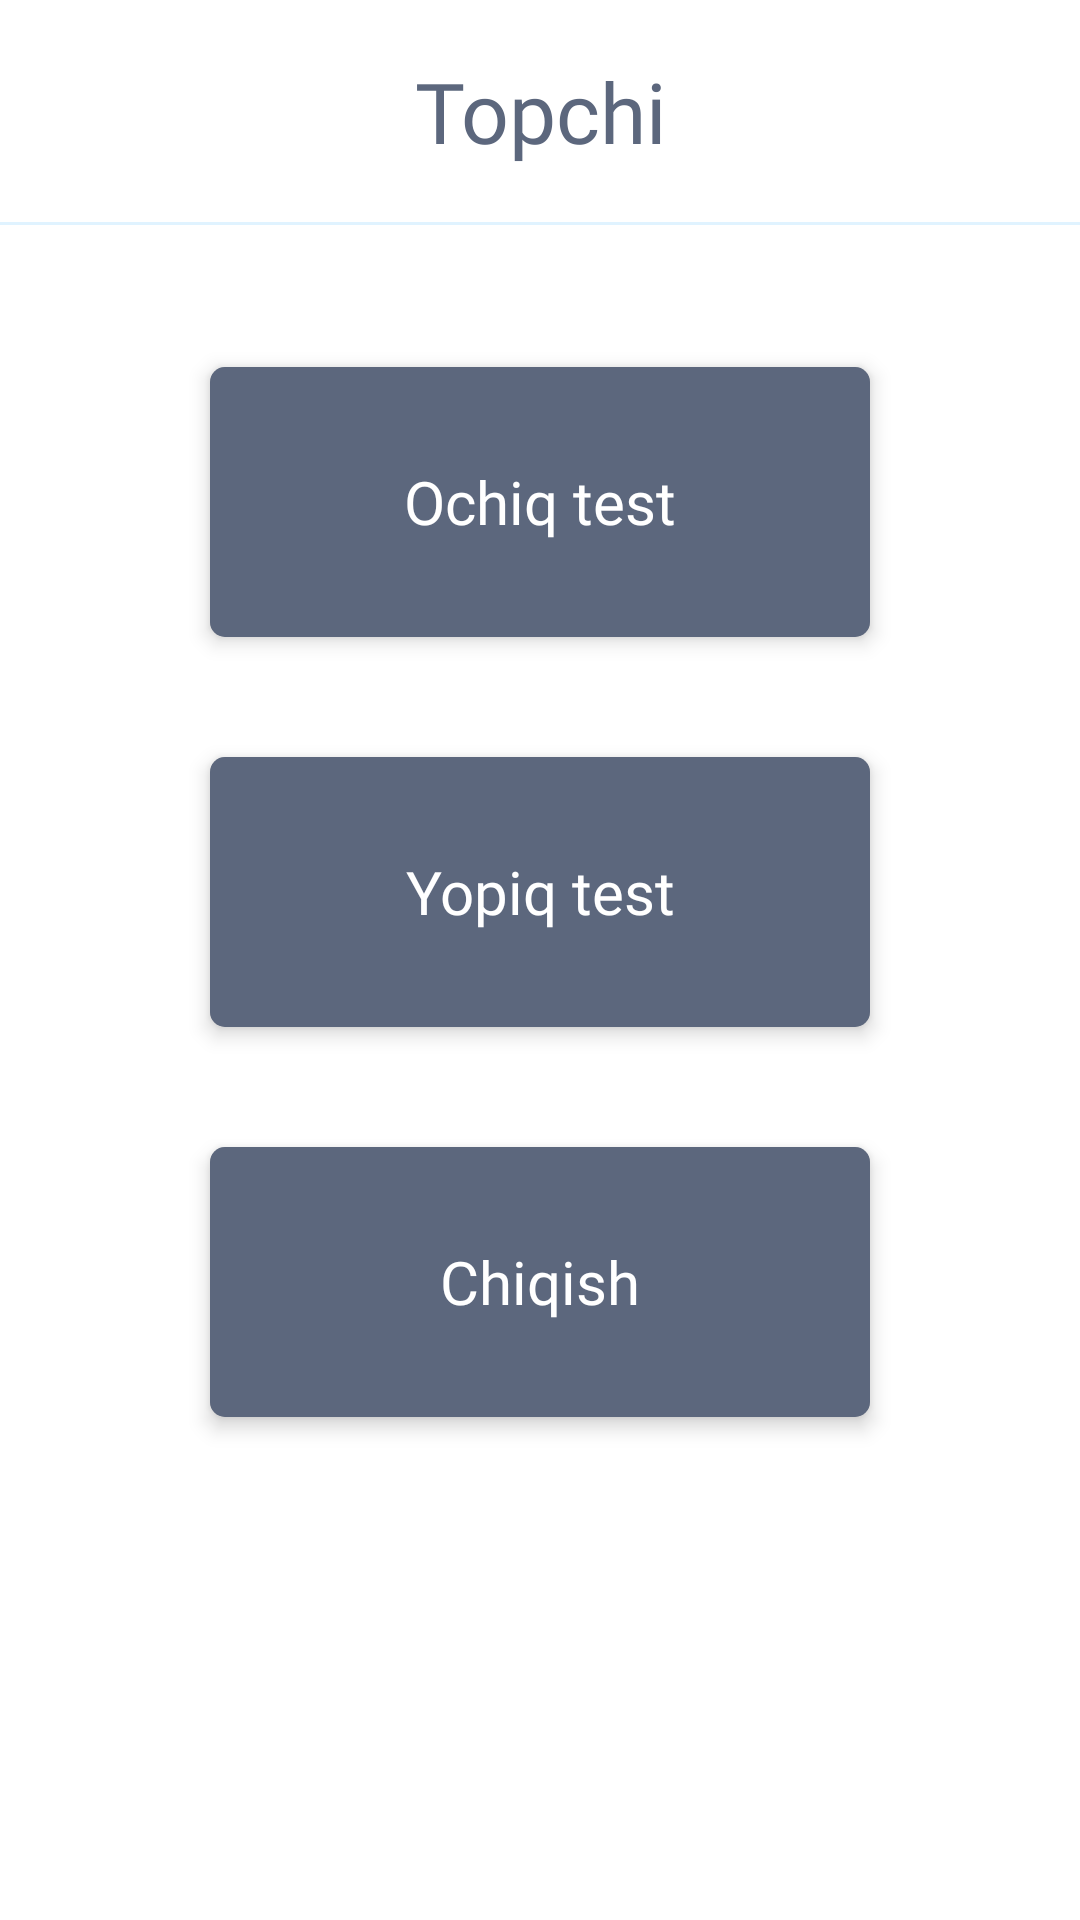

Write the Android layout XML for this screen, with the resource values it uses.
<!-- AndroidManifest.xml: application theme Theme.Tryfind -->
<!-- res/layout/activity_menu.xml -->
<?xml version="1.0" encoding="utf-8"?>
<androidx.appcompat.widget.LinearLayoutCompat xmlns:android="http://schemas.android.com/apk/res/android"
    xmlns:app="http://schemas.android.com/apk/res-auto"
    xmlns:tools="http://schemas.android.com/tools"
    android:layout_width="match_parent"
    android:layout_height="match_parent"
    android:orientation="vertical"
    android:background="#E0F3FF"
    tools:context=".UI.Menu.MenuActivity">
    <LinearLayout
        android:layout_width="match_parent"
        android:layout_height="75dp"
        android:background="#E0F3FF">

        <TextView
            android:layout_width="match_parent"
            android:layout_height="match_parent"
            android:layout_marginBottom="1dp"
            android:background="@color/white"
            android:fontFamily="@font/alfa_slab_one"
            android:gravity="center"
            android:text="Topchi"
            android:textColor="@color/tema"
            android:textSize="28sp" />
    </LinearLayout>

    <androidx.appcompat.widget.LinearLayoutCompat
        android:layout_width="match_parent"
        android:layout_height="match_parent"
        android:orientation="vertical"
        android:gravity="center"
        android:background="@color/white"
        android:layout_weight="1">



        <androidx.cardview.widget.CardView
            android:layout_width="match_parent"
            android:layout_height="90dp"
            android:layout_marginVertical="20dp"
            android:layout_marginHorizontal="70dp"
            android:elevation="4dp"
            android:backgroundTint="#33000000"
            app:cardElevation="4dp"
            app:cardMaxElevation="4dp"
            app:cardCornerRadius="5dp">

            <TextView
                android:id="@+id/logical"
                android:layout_width="match_parent"
                android:layout_height="90dp"
                android:background="@color/tema"
                android:clickable="true"
                android:focusable="true"
                android:fontFamily="@font/alfa_slab_one"
                android:foreground="?selectableItemBackground"
                android:gravity="center"
                android:text="Ochiq test"
                android:textColor="@color/white"
                android:textSize="20sp" />

        </androidx.cardview.widget.CardView>

        <androidx.cardview.widget.CardView
            android:layout_width="match_parent"
            android:layout_height="90dp"
            android:layout_marginVertical="20dp"
            android:layout_marginHorizontal="70dp"
            android:elevation="4dp"
            app:cardElevation="4dp"
            android:backgroundTint="#33000000"
            app:cardMaxElevation="4dp"
            app:cardCornerRadius="5dp">

            <TextView
                android:id="@+id/closed_test"
                android:layout_width="match_parent"
                android:layout_height="match_parent"
                android:background="@color/tema"
                android:clickable="true"
                android:focusable="true"
                android:fontFamily="@font/alfa_slab_one"
                android:foreground="?selectableItemBackground"
                android:gravity="center"
                android:text="Yopiq test"
                android:textColor="@color/white"
                android:textSize="20sp" />
        </androidx.cardview.widget.CardView>

        <androidx.cardview.widget.CardView
            android:layout_width="match_parent"
            android:layout_height="90dp"
            android:layout_marginVertical="20dp"
            android:layout_marginHorizontal="70dp"
            android:elevation="4dp"
            app:cardElevation="4dp"
            android:backgroundTint="#33000000"
            app:cardMaxElevation="4dp"
            app:cardCornerRadius="5dp">

            <TextView
                android:id="@+id/exit"
                android:layout_width="match_parent"
                android:layout_height="match_parent"
                android:background="@color/tema"
                android:clickable="true"
                android:focusable="true"
                android:fontFamily="@font/alfa_slab_one"
                android:foreground="?selectableItemBackground"
                android:gravity="center"
                android:text="Chiqish"
                android:textColor="@color/white"
                android:textSize="20sp" />
        </androidx.cardview.widget.CardView>

    </androidx.appcompat.widget.LinearLayoutCompat>

    <LinearLayout
        android:layout_width="match_parent"
        android:layout_height="120dp"
        android:background="@color/white"/>
</androidx.appcompat.widget.LinearLayoutCompat>
<!-- resources referenced by this layout -->
<resources>
  <color name="tema">#5c677d</color>
  <color name="white">#FFFFFFFF</color>
  <style name="Theme.Tryfind" parent="Theme.MaterialComponents.DayNight.NoActionBar">
          
          <item name="colorPrimary">@color/purple_500</item>
          <item name="colorPrimaryVariant">@color/purple_700</item>
          <item name="colorOnPrimary">@color/white</item>
          
          <item name="colorSecondary">@color/teal_200</item>
          <item name="colorSecondaryVariant">@color/teal_700</item>
          <item name="colorOnSecondary">@color/black</item>
          
          <item name="android:statusBarColor">@color/tema</item>
          
      </style>
  <color name="purple_500">#FF6200EE</color>
  <color name="purple_700">#49547A</color>
  <color name="teal_200">#FF03DAC5</color>
  <color name="teal_700">#FF018786</color>
  <color name="black">#FF000000</color>
</resources>
